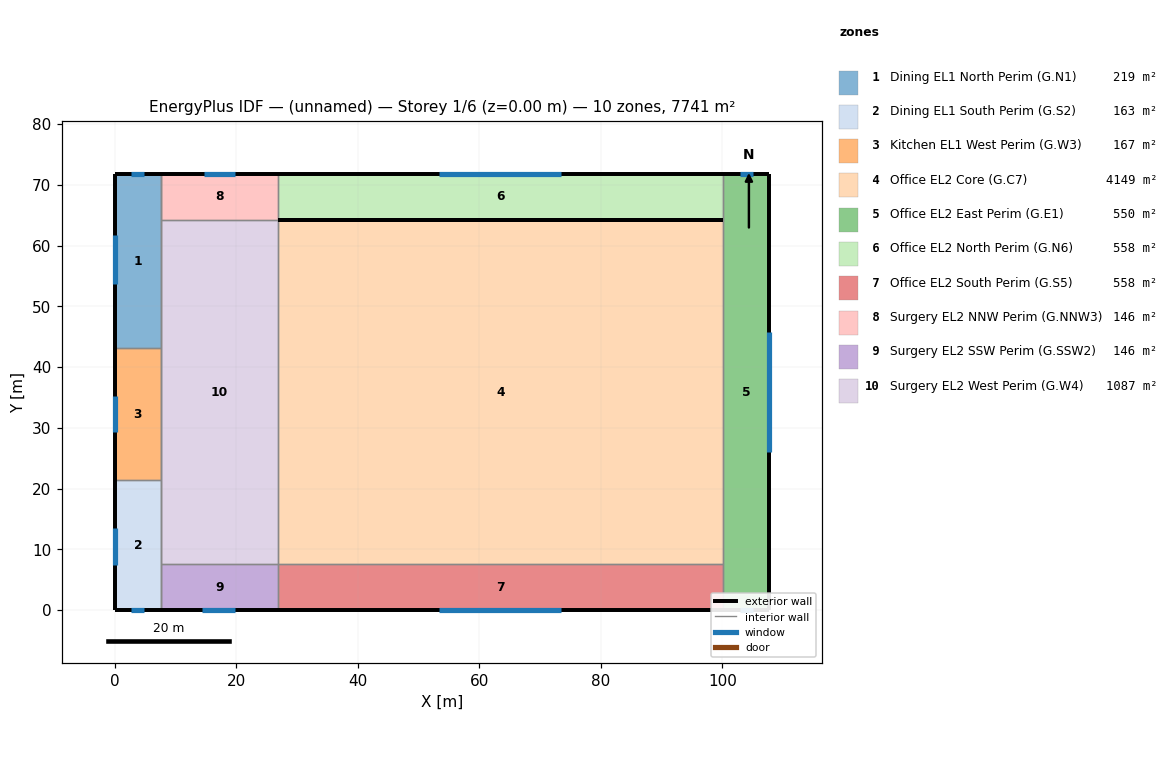
=== STOREY PLAN SPEC (per zone: floor XY polygon, exterior-wall plan segments, windows/doors) ===
zone 1: Dining EL1 North Perim (G.N1)  (219.5 m²)
  floor: (7.65, 71.84) (7.65, 43.15) (0.00, 43.15) (0.00, 71.84)
  exterior wall: (7.65, 71.84) – (0.00, 71.84)  [7.7 m]
    window: (4.88, 71.84) – (2.77, 71.84)  [3.4 m²]
  exterior wall: (0.00, 71.84) – (0.00, 43.15)  [28.7 m]
    window: (0.00, 61.66) – (0.00, 53.70)  [12.7 m²]
  interior walls: 5
zone 2: Dining EL1 South Perim (G.S2)  (163.4 m²)
  floor: (7.65, 21.36) (7.65, 0.00) (0.00, 0.00) (0.00, 21.36)
  exterior wall: (0.00, 0.00) – (7.65, 0.00)  [7.7 m]
    window: (2.78, 0.00) – (4.87, 0.00)  [3.3 m²]
  exterior wall: (0.00, 21.36) – (0.00, 0.00)  [21.4 m]
    window: (0.00, 13.45) – (0.00, 7.48)  [9.5 m²]
  interior walls: 5
zone 3: Kitchen EL1 West Perim (G.W3)  (166.7 m²)
  floor: (7.65, 43.15) (7.65, 21.36) (0.00, 21.36) (0.00, 43.15)
  exterior wall: (0.00, 43.15) – (0.00, 21.36)  [21.8 m]
    window: (0.00, 35.24) – (0.00, 29.27)  [9.5 m²]
  interior walls: 4
zone 4: Office EL2 Core (G.C7)  (4148.5 m²)
  floor: (100.11, 64.23) (100.11, 7.61) (26.84, 7.61) (26.84, 64.23)
  exterior wall: (100.11, 64.23) – (26.84, 64.23)  [73.3 m]
  interior walls: 3
zone 5: Office EL2 East Perim (G.E1)  (549.6 m²)
  floor: (107.76, 71.84) (107.76, 0.00) (100.11, 0.00) (100.11, 71.84)
  exterior wall: (107.76, 0.00) – (107.76, 71.84)  [71.8 m]
    window: (107.76, 26.09) – (107.76, 45.75)  [31.5 m²]
  exterior wall: (100.11, 0.00) – (107.76, 0.00)  [7.7 m]
    window: (102.89, 0.00) – (104.98, 0.00)  [3.3 m²]
  exterior wall: (107.76, 71.84) – (100.11, 71.84)  [7.7 m]
    window: (104.98, 71.84) – (102.89, 71.84)  [3.4 m²]
  interior walls: 3
zone 6: Office EL2 North Perim (G.N6)  (557.6 m²)
  floor: (100.11, 71.84) (100.11, 64.23) (26.84, 64.23) (26.84, 71.84)
  exterior wall: (26.84, 64.23) – (100.11, 64.23)  [73.3 m]
  exterior wall: (100.11, 71.84) – (26.84, 71.84)  [73.3 m]
    window: (73.50, 71.84) – (53.45, 71.84)  [32.1 m²]
  interior walls: 2
zone 7: Office EL2 South Perim (G.S5)  (557.6 m²)
  floor: (100.11, 7.61) (100.11, 0.00) (26.84, 0.00) (26.84, 7.61)
  exterior wall: (26.84, 0.00) – (100.11, 0.00)  [73.3 m]
    window: (53.45, 0.00) – (73.50, 0.00)  [31.9 m²]
  interior walls: 3
zone 8: Surgery EL2 NNW Perim (G.NNW3)  (146.0 m²)
  floor: (26.84, 71.84) (26.84, 64.23) (7.65, 64.23) (7.65, 71.84)
  exterior wall: (26.84, 71.84) – (7.65, 71.84)  [19.2 m]
    window: (19.83, 71.84) – (14.66, 71.84)  [8.3 m²]
  interior walls: 3
zone 9: Surgery EL2 SSW Perim (G.SSW2)  (146.0 m²)
  floor: (26.84, 7.61) (26.84, 0.00) (7.65, 0.00) (7.65, 7.61)
  exterior wall: (7.65, 0.00) – (26.84, 0.00)  [19.2 m]
    window: (14.39, 0.00) – (19.83, 0.00)  [8.7 m²]
  interior walls: 3
zone 10: Surgery EL2 West Perim (G.W4)  (1086.5 m²)
  floor: (26.84, 64.23) (26.84, 7.61) (7.65, 7.61) (7.65, 64.23)
  interior walls: 6

=== DERIVED (storey summary) ===
Building: (unnamed)
Storey: 1 of 6  (floor level z = 0.00 m)
Storey gross floor area: 7741.5 m²
Zones on this storey: 10
  - Dining EL1 North Perim (G.N1): floor 219.5 m²; exterior wall 36.3 m (143.9 m²); 2 window(s) 16.0 m²; WWR 11.1%
  - Dining EL1 South Perim (G.S2): floor 163.4 m²; exterior wall 29.0 m (114.9 m²); 2 window(s) 12.8 m²; WWR 11.2%
  - Kitchen EL1 West Perim (G.W3): floor 166.7 m²; exterior wall 21.8 m (86.3 m²); 1 window(s) 9.5 m²; WWR 11.0%
  - Office EL2 Core (G.C7): floor 4148.5 m²; exterior wall 73.3 m (223.5 m²); WWR 0.0%
  - Office EL2 East Perim (G.E1): floor 549.6 m²; exterior wall 87.1 m (265.8 m²); 3 window(s) 38.1 m²; WWR 14.4%
  - Office EL2 North Perim (G.N6): floor 557.6 m²; exterior wall 146.5 m (446.9 m²); 1 window(s) 32.1 m²; WWR 7.2%
  - Office EL2 South Perim (G.S5): floor 557.6 m²; exterior wall 73.3 m (223.5 m²); 1 window(s) 31.9 m²; WWR 14.3%
  - Surgery EL2 NNW Perim (G.NNW3): floor 146.0 m²; exterior wall 19.2 m (58.5 m²); 1 window(s) 8.3 m²; WWR 14.1%
  - Surgery EL2 SSW Perim (G.SSW2): floor 146.0 m²; exterior wall 19.2 m (58.5 m²); 1 window(s) 8.7 m²; WWR 14.8%
  - Surgery EL2 West Perim (G.W4): floor 1086.5 m²
Zone adjacency (shared interzone walls):
  - Dining EL1 North Perim (G.N1) ↔ Kitchen EL1 West Perim (G.W3)
  - Dining EL1 North Perim (G.N1) ↔ Surgery EL2 NNW Perim (G.NNW3)
  - Dining EL1 North Perim (G.N1) ↔ Surgery EL2 West Perim (G.W4)
  - Dining EL1 South Perim (G.S2) ↔ Kitchen EL1 West Perim (G.W3)
  - Dining EL1 South Perim (G.S2) ↔ Surgery EL2 SSW Perim (G.SSW2)
  - Dining EL1 South Perim (G.S2) ↔ Surgery EL2 West Perim (G.W4)
  - Kitchen EL1 West Perim (G.W3) ↔ Surgery EL2 West Perim (G.W4)
  - Office EL2 Core (G.C7) ↔ Office EL2 East Perim (G.E1)
  - Office EL2 Core (G.C7) ↔ Office EL2 South Perim (G.S5)
  - Office EL2 Core (G.C7) ↔ Surgery EL2 West Perim (G.W4)
  - Office EL2 East Perim (G.E1) ↔ Office EL2 North Perim (G.N6)
  - Office EL2 East Perim (G.E1) ↔ Office EL2 South Perim (G.S5)
  - Office EL2 North Perim (G.N6) ↔ Surgery EL2 NNW Perim (G.NNW3)
  - Office EL2 South Perim (G.S5) ↔ Surgery EL2 SSW Perim (G.SSW2)
  - Surgery EL2 NNW Perim (G.NNW3) ↔ Surgery EL2 West Perim (G.W4)
  - Surgery EL2 SSW Perim (G.SSW2) ↔ Surgery EL2 West Perim (G.W4)